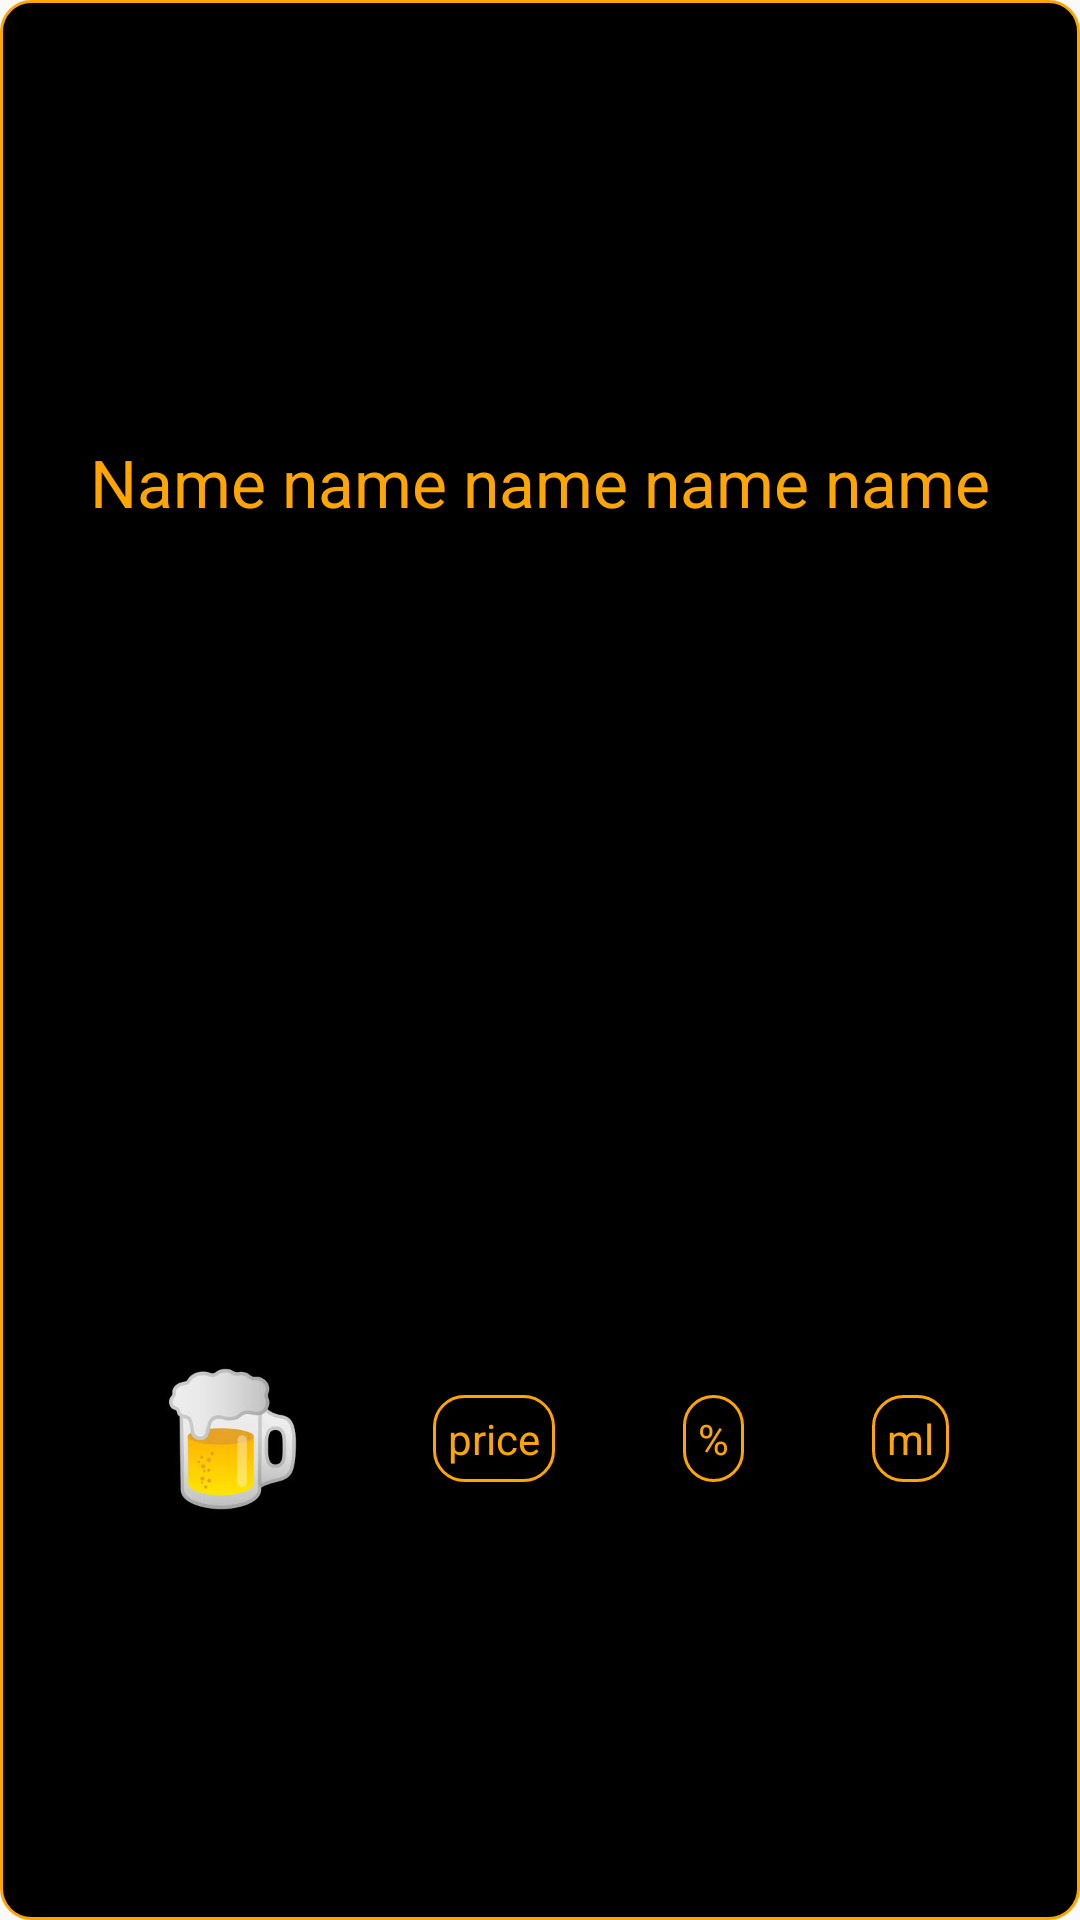

Write the Android layout XML for this screen, with the resource values it uses.
<!-- AndroidManifest.xml: application theme AppTheme -->
<!-- res/layout/ch_child.xml -->
<?xml version="1.0" encoding="utf-8"?>
<android.support.constraint.ConstraintLayout xmlns:android="http://schemas.android.com/apk/res/android"

    xmlns:app="http://schemas.android.com/apk/res-auto"
    xmlns:tools="http://schemas.android.com/tools"
    android:id="@+id/c_root_alcohol_item"
    android:layout_width="250dp"
    android:layout_height="110dp"

    android:layout_margin="5dp"
    android:background="@drawable/listshape"
    android:orientation="horizontal">


    <ImageView
        android:id="@+id/chc_imv"
        android:layout_width="50dp"
        android:layout_height="50dp"
        android:layout_marginStart="8dp"
        android:layout_marginTop="8dp"
        android:layout_marginBottom="8dp"
        android:background="@drawable/beer"
        android:contentDescription="@null"
        android:textAlignment="center"
        app:layout_constraintBottom_toBottomOf="parent"
        app:layout_constraintEnd_toStartOf="@+id/chc_price"
        app:layout_constraintHorizontal_bias="0.5"
        app:layout_constraintStart_toStartOf="parent"
        app:layout_constraintTop_toTopOf="@+id/guideline4" />

    <TextView
        android:id="@+id/chc_name"
        android:layout_width="wrap_content"
        android:layout_height="wrap_content"

        android:layout_marginStart="8dp"
        android:layout_marginTop="8dp"
        android:layout_marginEnd="8dp"
        android:layout_marginBottom="8dp"
        android:ellipsize="end"
        android:gravity="center"
        android:maxLines="2"
        android:minLines="1"
        android:text="Name name name name name"
        android:textAlignment="center"
        android:textAppearance="@style/TextAppearance.AppCompat.Large"
        android:textColor="#FFA500"
        app:layout_constraintBottom_toTopOf="@+id/guideline4"
        app:layout_constraintEnd_toEndOf="parent"
        app:layout_constraintStart_toStartOf="parent"
        app:layout_constraintTop_toTopOf="parent" />


    <TextView
        android:id="@+id/chc_capacity"
        android:layout_width="wrap_content"
        android:layout_height="wrap_content"
        android:layout_marginTop="8dp"
        android:layout_marginBottom="8dp"
        android:background="@drawable/listshape"
        android:padding="5dp"
        android:text="ml"
        android:textAlignment="center"
        android:textColor="#FFA500"
        app:layout_constraintBottom_toBottomOf="parent"
        app:layout_constraintEnd_toEndOf="parent"
        app:layout_constraintHorizontal_bias="0.5"
        app:layout_constraintStart_toEndOf="@+id/chc_content"
        app:layout_constraintTop_toTopOf="@+id/guideline4" />

    <TextView
        android:id="@+id/chc_content"
        android:layout_width="wrap_content"
        android:layout_height="wrap_content"

        android:layout_marginTop="8dp"
        android:layout_marginBottom="8dp"
        android:background="@drawable/listshape"
        android:padding="5dp"
        android:text="%"
        android:textAlignment="center"
        android:textColor="#FFA500"
        app:layout_constraintBottom_toBottomOf="parent"
        app:layout_constraintEnd_toStartOf="@+id/chc_capacity"
        app:layout_constraintHorizontal_bias="0.5"
        app:layout_constraintStart_toEndOf="@+id/chc_price"
        app:layout_constraintTop_toTopOf="@+id/guideline4" />


    <TextView
        android:id="@+id/chc_price"
        android:layout_width="wrap_content"
        android:layout_height="wrap_content"
        android:layout_marginTop="8dp"
        android:layout_marginBottom="8dp"
        android:background="@drawable/listshape"
        android:padding="5dp"
        android:text="price"
        android:textAlignment="center"
        android:textColor="#FFA500"
        app:layout_constraintBottom_toBottomOf="parent"
        app:layout_constraintEnd_toStartOf="@+id/chc_content"
        app:layout_constraintHorizontal_bias="0.5"
        app:layout_constraintStart_toEndOf="@+id/chc_imv"
        app:layout_constraintTop_toTopOf="@+id/guideline4" />

    <android.support.constraint.Guideline
        android:id="@+id/guideline4"
        android:layout_width="wrap_content"
        android:layout_height="wrap_content"
        android:orientation="horizontal"
        app:layout_constraintGuide_percent="0.5" />


</android.support.constraint.ConstraintLayout>
<!-- resources referenced by this layout -->
<resources>
  <!-- drawable beer: jpeg bitmap (drawable, 5716 bytes) -->
  <!-- drawable listshape (drawable) -->
  <?xml version="1.0" encoding="utf-8"?>
  <shape xmlns:android="http://schemas.android.com/apk/res/android">
        <solid android:color="@color/black" />
  
  
      <stroke android:width="1dp"
              android:color="#FFA500" />
  
      <padding android:left="1dp"
               android:top="1dp"
               android:right="1dp"
               android:bottom="1dp" />
  
      <corners android:bottomRightRadius="10dp"
               android:bottomLeftRadius="10dp"
               android:topLeftRadius="10dp"
               android:topRightRadius="10dp"
          android:background="#FFA500"/>
  
  </shape>
  <style name="AppTheme" parent="Theme.AppCompat.Light.DarkActionBar">
          
          <item name="colorPrimary">@color/colorPrimaryDark</item>
          <item name="colorPrimaryDark">@color/menuItemColor</item>
          <item name="colorAccent">@color/menuItemColor</item>
      </style>
  <color name="black">#000</color>
  <color name="colorPrimaryDark">#000</color>
  <color name="menuItemColor">#FFA500</color>
</resources>
